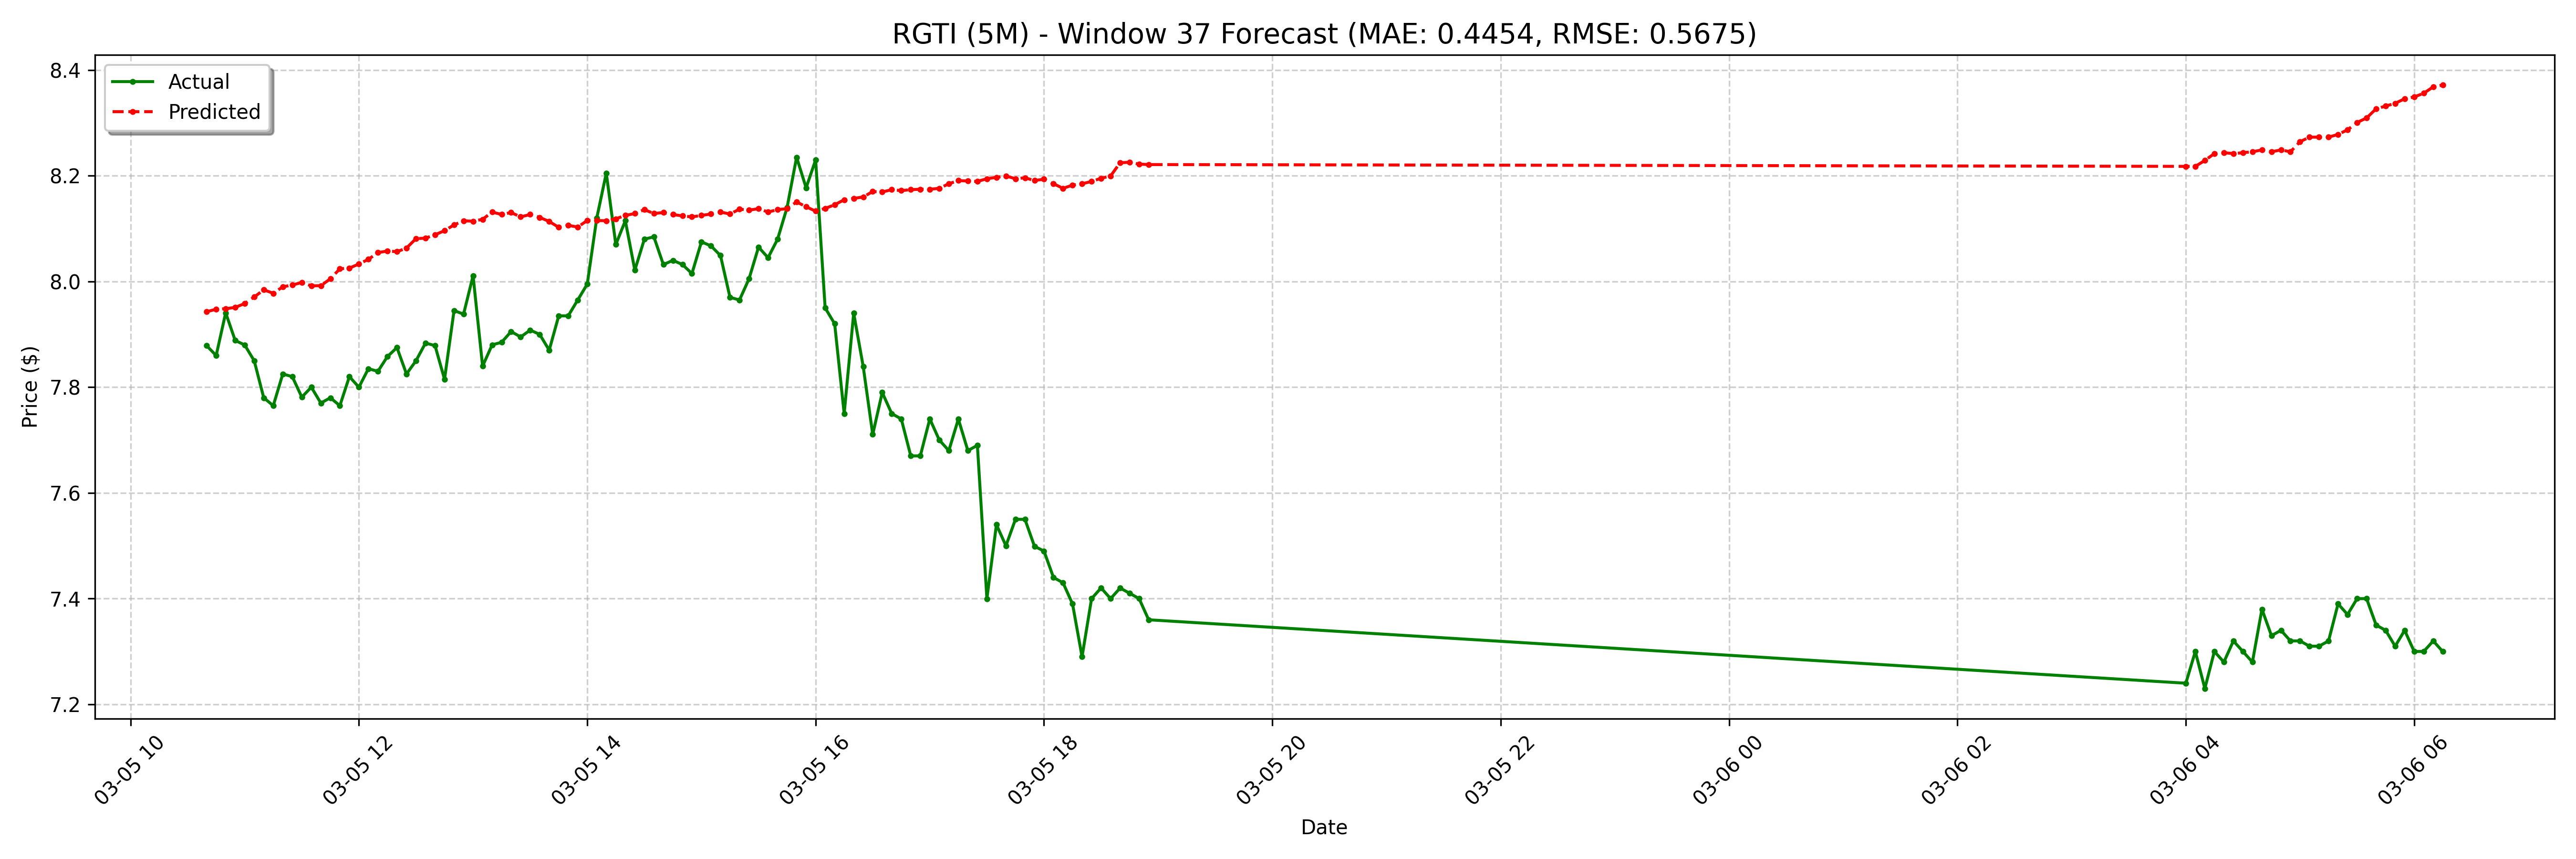

Data behind this chart, as committed beside it:
date, actual, forecast
2025-03-05 10:40:00-05:00, 7.878, 7.943
2025-03-05 10:45:00-05:00, 7.86, 7.948
2025-03-05 10:50:00-05:00, 7.941, 7.948
2025-03-05 10:55:00-05:00, 7.888, 7.951
2025-03-05 11:00:00-05:00, 7.88, 7.958
2025-03-05 11:05:00-05:00, 7.85, 7.971
2025-03-05 11:10:00-05:00, 7.78, 7.984
2025-03-05 11:15:00-05:00, 7.765, 7.978
2025-03-05 11:20:00-05:00, 7.825, 7.99
2025-03-05 11:25:00-05:00, 7.82, 7.993
2025-03-05 11:30:00-05:00, 7.781, 7.998
2025-03-05 11:35:00-05:00, 7.8, 7.992
2025-03-05 11:40:00-05:00, 7.77, 7.992
2025-03-05 11:45:00-05:00, 7.78, 8.005
2025-03-05 11:50:00-05:00, 7.765, 8.024
2025-03-05 11:55:00-05:00, 7.82, 8.025
2025-03-05 12:00:00-05:00, 7.8, 8.033
2025-03-05 12:05:00-05:00, 7.835, 8.042
2025-03-05 12:10:00-05:00, 7.83, 8.055
2025-03-05 12:15:00-05:00, 7.858, 8.058
2025-03-05 12:20:00-05:00, 7.875, 8.056
2025-03-05 12:25:00-05:00, 7.825, 8.063
2025-03-05 12:30:00-05:00, 7.85, 8.081
2025-03-05 12:35:00-05:00, 7.883, 8.082
2025-03-05 12:40:00-05:00, 7.879, 8.088
2025-03-05 12:45:00-05:00, 7.815, 8.096
2025-03-05 12:50:00-05:00, 7.945, 8.107
2025-03-05 12:55:00-05:00, 7.938, 8.115
2025-03-05 13:00:00-05:00, 8.011, 8.114
2025-03-05 13:05:00-05:00, 7.84, 8.118
2025-03-05 13:10:00-05:00, 7.88, 8.131
2025-03-05 13:15:00-05:00, 7.885, 8.127
2025-03-05 13:20:00-05:00, 7.905, 8.13
2025-03-05 13:25:00-05:00, 7.895, 8.122
2025-03-05 13:30:00-05:00, 7.908, 8.127
2025-03-05 13:35:00-05:00, 7.9, 8.121
2025-03-05 13:40:00-05:00, 7.87, 8.113
2025-03-05 13:45:00-05:00, 7.935, 8.103
2025-03-05 13:50:00-05:00, 7.935, 8.106
2025-03-05 13:55:00-05:00, 7.965, 8.103
2025-03-05 14:00:00-05:00, 7.995, 8.115
2025-03-05 14:05:00-05:00, 8.12, 8.115
2025-03-05 14:10:00-05:00, 8.205, 8.115
2025-03-05 14:15:00-05:00, 8.07, 8.119
2025-03-05 14:20:00-05:00, 8.115, 8.125
2025-03-05 14:25:00-05:00, 8.021, 8.129
2025-03-05 14:30:00-05:00, 8.08, 8.136
2025-03-05 14:35:00-05:00, 8.085, 8.129
2025-03-05 14:40:00-05:00, 8.032, 8.13
2025-03-05 14:45:00-05:00, 8.04, 8.127
2025-03-05 14:50:00-05:00, 8.032, 8.124
2025-03-05 14:55:00-05:00, 8.015, 8.122
2025-03-05 15:00:00-05:00, 8.075, 8.125
2025-03-05 15:05:00-05:00, 8.067, 8.128
2025-03-05 15:10:00-05:00, 8.049, 8.131
2025-03-05 15:15:00-05:00, 7.97, 8.128
2025-03-05 15:20:00-05:00, 7.965, 8.137
2025-03-05 15:25:00-05:00, 8.005, 8.135
2025-03-05 15:30:00-05:00, 8.065, 8.138
2025-03-05 15:35:00-05:00, 8.045, 8.131
... 68 more rows
